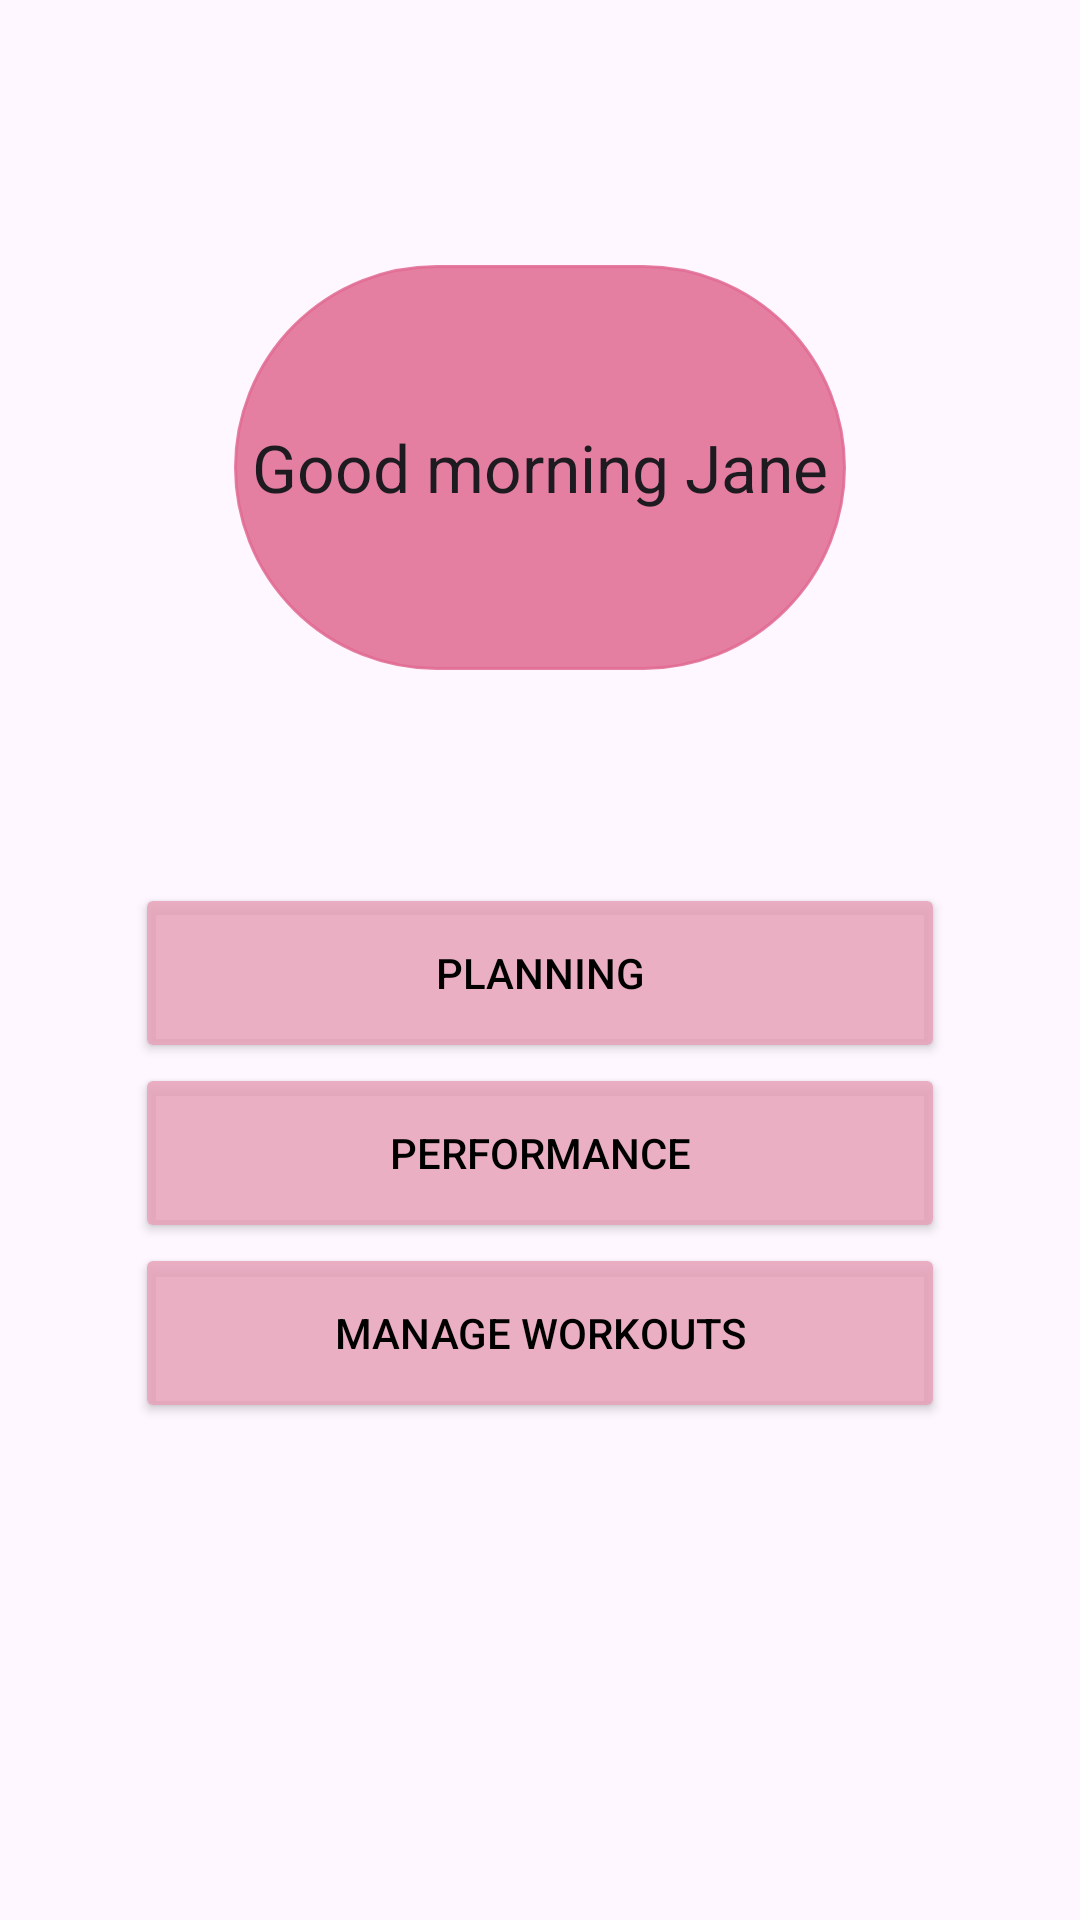

The Android layout XML behind this screen, and the referenced resources:
<!-- AndroidManifest.xml: application theme Theme.MobileGoalTracker -->
<!-- res/layout/activity_main.xml -->
<?xml version="1.0" encoding="utf-8"?>
<androidx.constraintlayout.widget.ConstraintLayout xmlns:android="http://schemas.android.com/apk/res/android"
    xmlns:app="http://schemas.android.com/apk/res-auto"
    xmlns:tools="http://schemas.android.com/tools"
    android:layout_width="match_parent"
    android:layout_height="match_parent"
    tools:context=".MainActivity">

    <TextView
        android:id="@+id/greeting"
        android:layout_width="204dp"
        android:layout_height="135dp"
        android:background="@drawable/rounded_corner_view"
        android:gravity="center"
        android:text="@string/greeting"
        android:textAppearance="@style/TextAppearance.AppCompat.Large"
        app:layout_constraintBottom_toBottomOf="parent"
        app:layout_constraintEnd_toEndOf="parent"
        app:layout_constraintStart_toStartOf="parent"
        app:layout_constraintTop_toTopOf="parent"
        app:layout_constraintVertical_bias="0.175" />

    <LinearLayout
        android:id="@+id/linearLayout"
        android:layout_width="270dp"
        android:layout_height="180dp"
        android:orientation="vertical"
        app:layout_constraintBottom_toBottomOf="parent"
        app:layout_constraintEnd_toEndOf="parent"
        app:layout_constraintStart_toStartOf="parent"
        app:layout_constraintTop_toBottomOf="@+id/greeting"
        app:layout_constraintVertical_bias="0.3">

        <Button
            android:id="@+id/btnPlanning"
            android:layout_width="match_parent"
            android:layout_height="60dp"
            android:backgroundTint="@color/btnMainActivity"
            android:text="@string/planning"
            android:textColor="@color/black" />

        <Button
            android:id="@+id/btnPerformance"
            android:layout_width="match_parent"
            android:layout_height="60dp"
            android:backgroundTint="@color/btnMainActivity"
            android:text="@string/performance"
            android:textColor="@color/black" />

        <Button
            android:id="@+id/btnWorkouts"
            android:layout_width="match_parent"
            android:layout_height="60dp"
            android:backgroundTint="@color/btnMainActivity"
            android:text="@string/workouts"
            android:textColor="@color/black" />

    </LinearLayout>

</androidx.constraintlayout.widget.ConstraintLayout>
<!-- resources referenced by this layout -->
<resources>
  <color name="black">#FF000000</color>
  <color name="btnMainActivity">#D8E8A2BA</color>
  <!-- drawable rounded_corner_view (drawable) -->
  <?xml version="1.0" encoding="utf-8"?>
  <shape
      xmlns:android="http://schemas.android.com/apk/res/android"
      android:shape="rectangle">
  
      <corners android:radius="300dp" />
  
      
      <stroke android:width="1dp" android:color="@color/greeting" />
  
      
      <solid android:color="@color/greeting" />
  
  </shape>
  <string name="greeting"> Good morning Jane</string>
  <string name="performance">Performance</string>
  <string name="planning"> Planning</string>
  <string name="workouts">Manage Workouts</string>
  <style name="Theme.MobileGoalTracker" parent="Base.Theme.MobileGoalTracker" />
  <color name="greeting">#D8E16A92</color>
  <style name="Base.Theme.MobileGoalTracker" parent="Theme.Material3.DayNight.NoActionBar">
          
          
      </style>
</resources>
